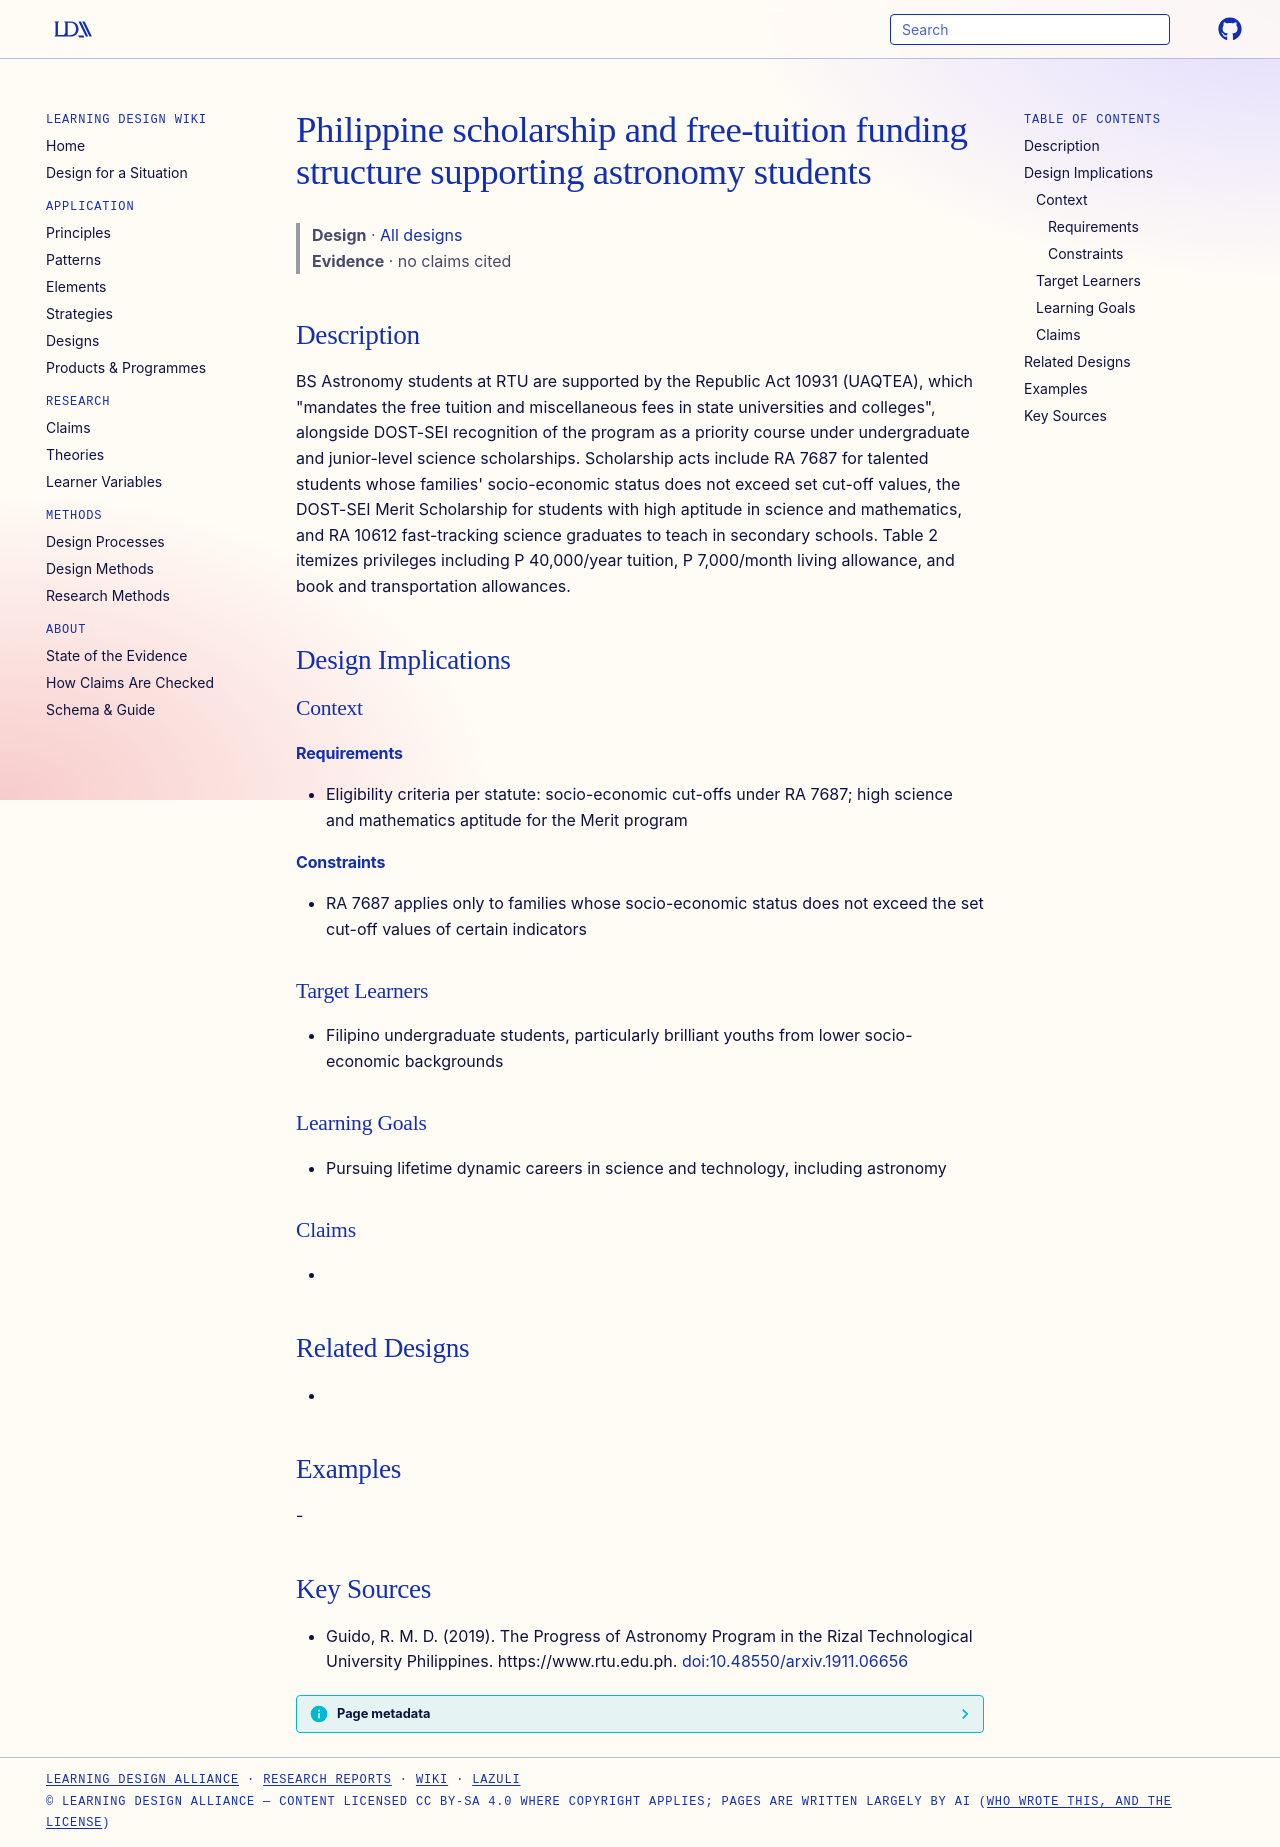

repository: Learning-Design-Alliance/learning-wiki · page: designs/philippine-astronomy-scholarship-funding-structure/index.html · generator: mkdocs

---
type: design
id: philippine-astronomy-scholarship-funding-structure
title: Philippine scholarship and free-tuition funding structure supporting astronomy students
description: "BS Astronomy students at RTU are supported by the Republic Act 10931 (UAQTEA), which \"mandates the free tuition and miscellaneous fees in state universities and colleges\", alongside DOST-SEI recognition of the program..."
status: review
generated:
  by: "process:settle-candidates"
  at: 2026-11-18
sources:
  - id: guido-2019
    resource: "https://www.rtu.edu.ph"
    title: "Guido, R. M. D. (2019). The Progress of Astronomy Program in the Rizal Technological University Philippines. https://www.rtu.edu.ph"
    author: Guido, R. M. D
---

# Philippine scholarship and free-tuition funding structure supporting astronomy students

> **Design** · [All designs](index.md)
> **Evidence** · no claims cited

## Description
BS Astronomy students at RTU are supported by the Republic Act 10931 (UAQTEA), which "mandates the free tuition and miscellaneous fees in state universities and colleges", alongside DOST-SEI recognition of the program as a priority course under undergraduate and junior-level science scholarships. Scholarship acts include RA 7687 for talented students whose families' socio-economic status does not exceed set cut-off values, the DOST-SEI Merit Scholarship for students with high aptitude in science and mathematics, and RA 10612 fast-tracking science graduates to teach in secondary schools. Table 2 itemizes privileges including P 40,000/year tuition, P 7,000/month living allowance, and book and transportation allowances.

## Design Implications

### Context
#### Requirements
- Eligibility criteria per statute: socio-economic cut-offs under RA 7687; high science and mathematics aptitude for the Merit program
#### Constraints
- RA 7687 applies only to families whose socio-economic status does not exceed the set cut-off values of certain indicators

### Target Learners
- Filipino undergraduate students, particularly brilliant youths from lower socio-economic backgrounds

### Learning Goals
- Pursuing lifetime dynamic careers in science and technology, including astronomy

### Claims
- 

## Related Designs
- 

## Examples
-

## Key Sources
- Guido, R. M. D. (2019). The Progress of Astronomy Program in the Rizal Technological University Philippines. https://www.rtu.edu.ph. [doi:10.48550/arxiv.1911.06656](https://doi.org/10.48550/arxiv.1911.06656)
